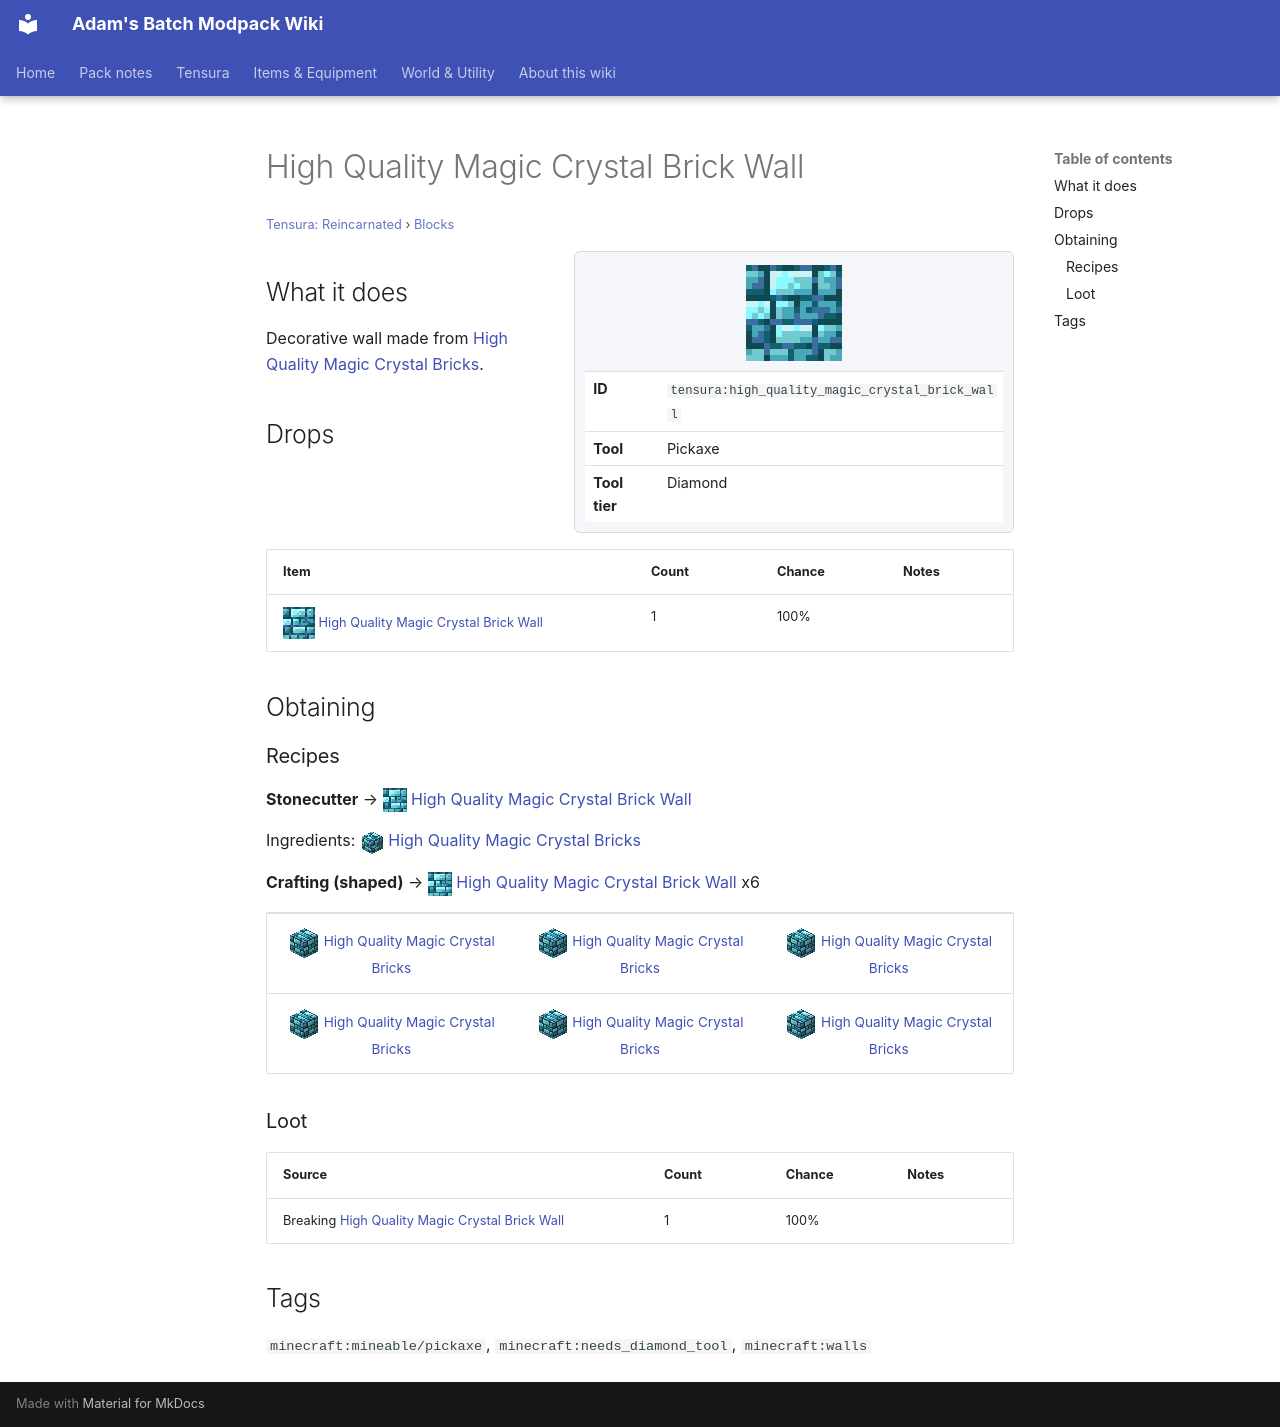

repository: Proteus-Nell/Adams-Batch-MC-Modpack-Wiki · page: tensura-reincarnated/blocks/high-quality-magic-crystal-brick-wall/index.html · generator: mkdocs

# High Quality Magic Crystal Brick Wall

<small>[Tensura: Reincarnated](../index.md) &rsaquo; [Blocks](index.md)</small>

<div class="infobox" markdown>

![High Quality Magic Crystal Brick Wall](../../assets/icons/tensura/item/high_quality_magic_crystal_brick_wall.png)

| | |
|---|---|
| **ID** | `tensura:high_quality_magic_crystal_brick_wall` |
| **Tool** | Pickaxe |
| **Tool tier** | Diamond |

</div>

## What it does

Decorative wall made from [High Quality Magic Crystal Bricks](high-quality-magic-crystal-bricks.md).

## Drops

| Item | Count | Chance | Notes |
|---|---|---|---|
| ![](../../assets/icons/tensura/item/high_quality_magic_crystal_brick_wall.png) [High Quality Magic Crystal Brick Wall](high-quality-magic-crystal-brick-wall.md) | 1 | 100% |  |

## Obtaining

### Recipes

**Stonecutter** &rarr; ![](../../assets/icons/tensura/item/high_quality_magic_crystal_brick_wall.png) [High Quality Magic Crystal Brick Wall](high-quality-magic-crystal-brick-wall.md)

Ingredients: ![](../../assets/icons/tensura/item/high_quality_magic_crystal_bricks.png) [High Quality Magic Crystal Bricks](high-quality-magic-crystal-bricks.md)

**Crafting (shaped)** &rarr; ![](../../assets/icons/tensura/item/high_quality_magic_crystal_brick_wall.png) [High Quality Magic Crystal Brick Wall](high-quality-magic-crystal-brick-wall.md) x6

<div class="recipe" markdown>

| | | |
|---|---|---|
| ![](../../assets/icons/tensura/item/high_quality_magic_crystal_bricks.png) [High Quality Magic Crystal Bricks](high-quality-magic-crystal-bricks.md) | ![](../../assets/icons/tensura/item/high_quality_magic_crystal_bricks.png) [High Quality Magic Crystal Bricks](high-quality-magic-crystal-bricks.md) | ![](../../assets/icons/tensura/item/high_quality_magic_crystal_bricks.png) [High Quality Magic Crystal Bricks](high-quality-magic-crystal-bricks.md) |
| ![](../../assets/icons/tensura/item/high_quality_magic_crystal_bricks.png) [High Quality Magic Crystal Bricks](high-quality-magic-crystal-bricks.md) | ![](../../assets/icons/tensura/item/high_quality_magic_crystal_bricks.png) [High Quality Magic Crystal Bricks](high-quality-magic-crystal-bricks.md) | ![](../../assets/icons/tensura/item/high_quality_magic_crystal_bricks.png) [High Quality Magic Crystal Bricks](high-quality-magic-crystal-bricks.md) |

</div>

### Loot

| Source | Count | Chance | Notes |
|---|---|---|---|
| Breaking [High Quality Magic Crystal Brick Wall](high-quality-magic-crystal-brick-wall.md) | 1 | 100% |  |

## Tags

`minecraft:mineable/pickaxe`, `minecraft:needs_diamond_tool`, `minecraft:walls`
